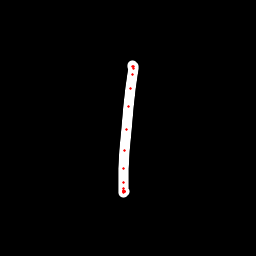

Values plotted in this chart, from the file beside it:
x, y, hover, eod
132.2, 65.54, 0.0, 0.0
132.5, 66.07, 0.0, 0.0
133.5, 66.58, 0.0, 0.0
133.3, 68.79, 0.0, 0.0
132.4, 74.97, 0.0, 0.0
130.7, 88.8, 0.0, 0.0
128.5, 106.5, 0.0, 0.0
126.2, 129.8, 0.0, 0.0
124.8, 150.7, 0.0, 0.0
124, 168.7, 0.0, 0.0
123.8, 182.2, 0.0, 0.0
123.5, 188.9, 0.0, 0.0
123.8, 190.9, 0.0, 0.0
123.9, 192.4, 0.0, 0.0
123.9, 192, 0.0, 0.0
124, 191.7, 0.0, 0.0
124, 191.6, 0.0, 0.0
124.1, 191.5, 0.0, 0.0
124.1, 191.5, 0.0, 0.0
124.2, 191.9, 0.0, 1.0
